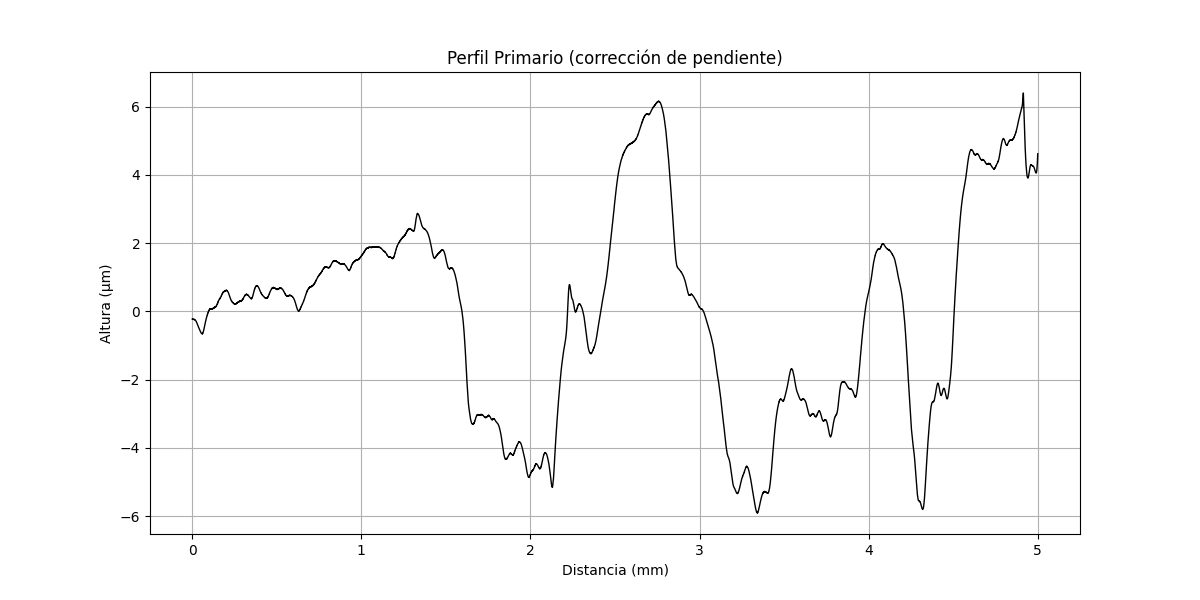

The table this chart was drawn from, first rows:
x (mm), altura (µm)
0.000000000, -0.227
0.0002627, -0.2285
0.0005255, -0.2259
0.0007882, -0.2274
0.001051, -0.2289
0.001314, -0.2264
0.001576, -0.2279
0.001839, -0.2294
0.002102, -0.2308
0.002365, -0.2283
0.002627, -0.2298
0.00289, -0.2313
0.003153, -0.2288
0.003416, -0.2302
0.003678, -0.2317
0.003941, -0.2292
0.004204, -0.2307
0.004467, -0.2322
0.004729, -0.2337
0.004992, -0.2311
0.005255, -0.2326
0.005518, -0.2341
0.00578, -0.2316
0.006043, -0.2331
0.006306, -0.2345
0.006569, -0.232
0.006831, -0.2335
0.007094, -0.235
0.007357, -0.2365
0.00762, -0.234
0.007882, -0.2354
0.008145, -0.2369
0.008408, -0.2344
0.00867, -0.2359
0.008933, -0.2374
0.009196, -0.2348
0.009459, -0.2363
0.009721, -0.2378
0.009984, -0.2353
0.01025, -0.2368
0.01051, -0.2382
0.01077, -0.2397
0.01104, -0.2372
0.0113, -0.2387
0.01156, -0.2402
0.01182, -0.2377
0.01209, -0.2391
0.01235, -0.2406
0.01261, -0.2381
0.01287, -0.2396
0.01314, -0.2411
0.0134, -0.2425
0.01366, -0.24
0.01393, -0.2415
0.01419, -0.243
0.01445, -0.2445
0.01471, -0.246
0.01498, -0.2474
0.01524, -0.2449
0.0155, -0.2464
... 18,971 more rows
